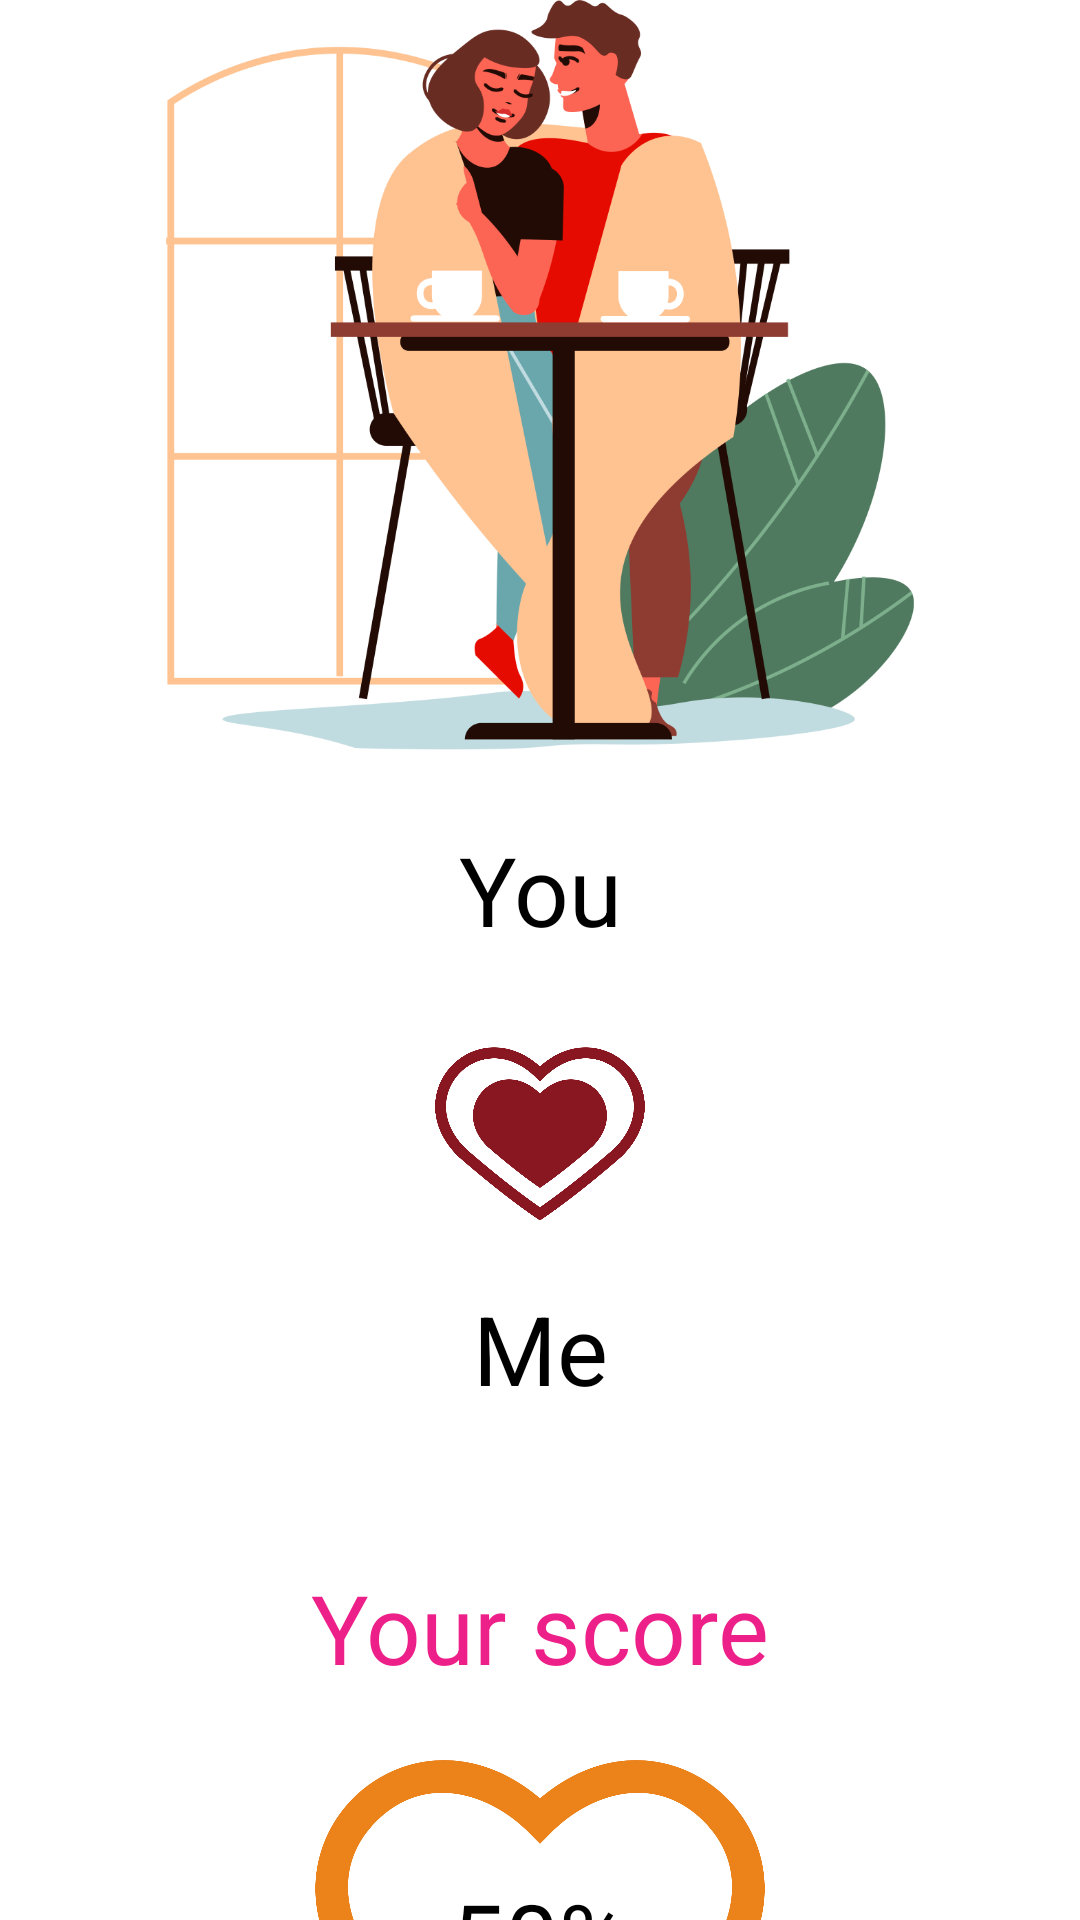

Layout XML and referenced resources for this Android screen:
<!-- AndroidManifest.xml: application theme Theme.HW52 -->
<!-- res/layout/activity_result.xml -->
<?xml version="1.0" encoding="utf-8"?>
<androidx.constraintlayout.widget.ConstraintLayout xmlns:android="http://schemas.android.com/apk/res/android"
    xmlns:tools="http://schemas.android.com/tools"
    android:layout_width="match_parent"
    android:layout_height="match_parent"
    xmlns:app="http://schemas.android.com/apk/res-auto"
    android:id="@+id/resultActivity"
    tools:context=".ResultActivity">

    <ImageView
        android:id="@+id/iv_result"
        android:src="@drawable/img_result"
        android:layout_width="match_parent"
        android:layout_height="250dp"
        app:layout_constraintTop_toTopOf="parent" />

    <TextView
        android:layout_marginHorizontal="20dp"
        android:paddingVertical="10dp"
        android:id="@+id/tv_first_name"
        android:layout_width="match_parent"
        android:layout_height="wrap_content"
        android:text="You"
        android:textColor="@color/black"
        android:layout_marginTop="15dp"
        android:textAlignment="center"
        app:layout_constraintTop_toBottomOf="@id/iv_result"
        android:textSize="32sp"
        app:layout_constraintStart_toStartOf="parent"
        app:layout_constraintEnd_toEndOf="parent" />

    <TextView
        android:layout_marginHorizontal="20dp"
        android:paddingVertical="10dp"
        android:id="@+id/tv_second_name"
        android:layout_width="match_parent"
        android:layout_height="wrap_content"
        android:text="Me"
        android:textColor="@color/black"
        android:layout_marginTop="90dp"
        android:textAlignment="center"
        app:layout_constraintTop_toBottomOf="@id/tv_first_name"
        android:textSize="32sp"
        app:layout_constraintStart_toStartOf="parent"
        app:layout_constraintEnd_toEndOf="parent" />

    <TextView
        android:layout_marginHorizontal="20dp"
        android:paddingVertical="10dp"
        android:id="@+id/tv_score"
        android:layout_width="match_parent"
        android:layout_height="wrap_content"
        android:text="Your score"
        android:textColor="@color/pink"
        android:layout_marginTop="30dp"
        android:textAlignment="center"
        app:layout_constraintTop_toBottomOf="@id/tv_second_name"
        android:textSize="32sp"
        app:layout_constraintStart_toStartOf="parent"
        app:layout_constraintEnd_toEndOf="parent" />

    <ImageView
        android:layout_width="150dp"
        android:layout_height="150dp"
        android:src="@drawable/ic_love"
        app:layout_constraintEnd_toEndOf="parent"
        app:layout_constraintStart_toStartOf="parent"
        app:layout_constraintTop_toBottomOf="@id/tv_score" />

    <ImageView
        android:layout_marginTop="10dp"
        android:layout_width="70dp"
        android:layout_height="70dp"
        android:src="@drawable/ic_mini_love"
        app:layout_constraintEnd_toEndOf="parent"
        app:layout_constraintStart_toStartOf="parent"
        app:layout_constraintTop_toBottomOf="@id/tv_first_name"
        app:layout_constraintBottom_toTopOf="@id/tv_second_name"/>

    <TextView
        android:layout_marginHorizontal="20dp"
        android:paddingVertical="10dp"
        android:id="@+id/tv_result"
        android:layout_width="match_parent"
        android:layout_height="wrap_content"
        android:text="50%"
        android:textColor="@color/black"
        android:layout_marginTop="40dp"
        android:textAlignment="center"
        app:layout_constraintTop_toBottomOf="@id/tv_score"
        android:textSize="32sp"
        app:layout_constraintStart_toStartOf="parent"
        app:layout_constraintEnd_toEndOf="parent" />

</androidx.constraintlayout.widget.ConstraintLayout>
<!-- resources referenced by this layout -->
<resources>
  <color name="black">#FF000000</color>
  <color name="pink">#ED208A</color>
  <!-- drawable ic_love: png bitmap (drawable, 77454 bytes) -->
  <!-- drawable ic_mini_love: png bitmap (drawable, 75440 bytes) -->
  <!-- drawable img_result: png bitmap (drawable, 133269 bytes) -->
  <style name="Theme.HW52" parent="Theme.MaterialComponents.DayNight.DarkActionBar">
          
          <item name="colorPrimary">@color/purple_500</item>
          <item name="colorPrimaryVariant">@color/purple_700</item>
          <item name="colorOnPrimary">@color/white</item>
          
          <item name="colorSecondary">@color/teal_200</item>
          <item name="colorSecondaryVariant">@color/teal_700</item>
          <item name="colorOnSecondary">@color/black</item>
          
          <item name="android:statusBarColor">?attr/colorPrimaryVariant</item>
          
      </style>
  <color name="purple_500">#FF6200EE</color>
  <color name="purple_700">#FF3700B3</color>
  <color name="white">#FFFFFFFF</color>
  <color name="teal_200">#FF03DAC5</color>
  <color name="teal_700">#FF018786</color>
</resources>
